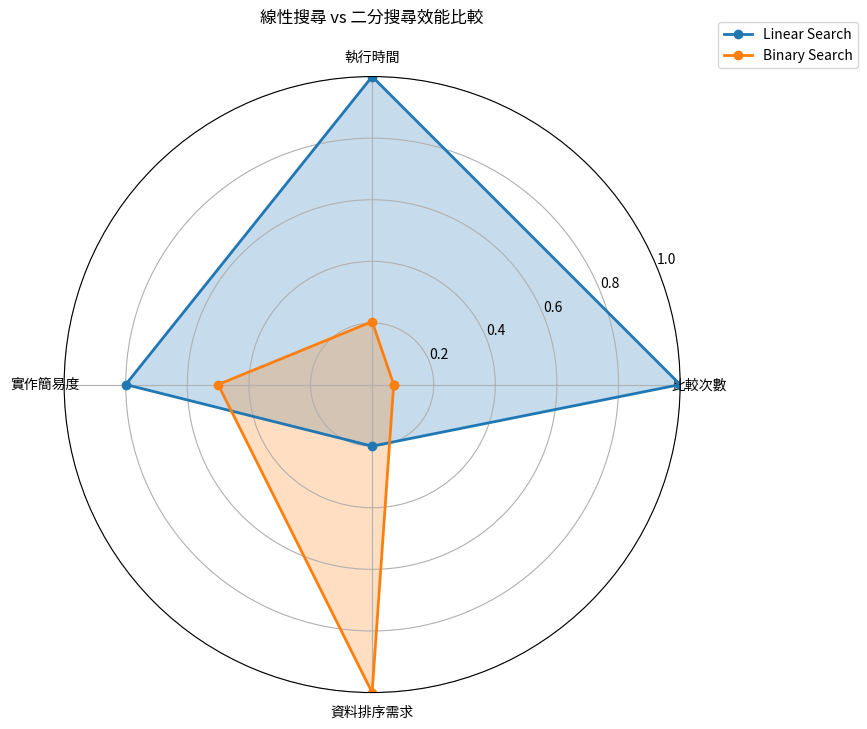

Python code for this plot:
"""
解題檔：二分搜尋效能（Binary Search Efficiency）- 第四題

1. 產生升冪排序整數陣列
2. 執行線性搜尋與二分搜尋，統計比較次數
3. 使用 timeit 比較兩種方法效能
4. 繪製雷達圖比較不同維度
"""

import timeit
import matplotlib.pyplot as plt
import numpy as np


def linear_search(arr, target):
    """線性搜尋：回傳 (found, idx, cmp)"""
    cmp = 0
    for idx, value in enumerate(arr):
        cmp += 1
        if value == target:
            return True, idx, cmp
    return False, -1, cmp


def binary_search(arr, target):
    """二分搜尋：回傳 (found, idx, cmp)"""
    left = 0
    right = len(arr) - 1
    cmp = 0

    while left <= right:
        mid = (left + right) // 2
        cmp += 1

        if arr[mid] == target:
            return True, mid, cmp
        if arr[mid] < target:
            left = mid + 1
        else:
            right = mid - 1

    return False, -1, cmp


def generate_sorted_array(size, start=1, step=3):
    """產生升冪排序的整數陣列"""
    return [start + i * step for i in range(size)]


def measure_performance(arr, target, search_func, repeat=1000):
    """使用 timeit 量測搜尋效能"""
    timer = timeit.Timer(lambda: search_func(arr, target))
    time_result = timer.timeit(number=repeat)
    return time_result / repeat


def plot_radar_chart(linear_cmp, binary_cmp, linear_time, binary_time):
    """繪製雷達圖比較線性與二分搜尋"""
    # 正規化指標
    max_cmp = max(linear_cmp, binary_cmp)
    max_time = max(linear_time, binary_time)

    categories = ["比較次數", "執行時間", "實作簡易度", "資料排序需求"]
    linear_scores = [
        linear_cmp / max_cmp if max_cmp > 0 else 0,
        linear_time / max_time if max_time > 0 else 0,
        0.8,  # 實作簡易度（線性搜尋更簡單）
        0.2,  # 資料排序需求（線性無需排序）
    ]
    binary_scores = [
        binary_cmp / max_cmp if max_cmp > 0 else 0,
        binary_time / max_time if max_time > 0 else 0,
        0.5,  # 實作簡易度（二分複雜）
        1.0,  # 資料排序需求（二分需排序）
    ]

    angles = np.linspace(0, 2 * np.pi, len(categories), endpoint=False).tolist()
    linear_scores += [linear_scores[0]]
    binary_scores += [binary_scores[0]]
    angles += [angles[0]]

    fig, ax = plt.subplots(figsize=(8, 8), subplot_kw=dict(projection="polar"))
    ax.plot(angles, linear_scores, "o-", linewidth=2, label="Linear Search")
    ax.fill(angles, linear_scores, alpha=0.25)
    ax.plot(angles, binary_scores, "o-", linewidth=2, label="Binary Search")
    ax.fill(angles, binary_scores, alpha=0.25)
    ax.set_xticks(angles[:-1])
    ax.set_xticklabels(categories)
    ax.set_ylim(0, 1)
    ax.legend(loc="upper right", bbox_to_anchor=(1.3, 1.1))
    ax.set_title("線性搜尋 vs 二分搜尋效能比較", pad=20)
    ax.grid(True)

    plt.savefig("assets/radar.png", dpi=100, bbox_inches="tight")
    print("✓ 雷達圖已保存至 assets/radar.png")
    plt.close()


def main():
    """主程式：按照題目要求執行四步驟"""
    import os

    # Step 1: 產生升冪排序整數陣列
    arr = generate_sorted_array(100, start=1, step=2)
    target = 138

    print("=" * 70)
    print("第四題：二分搜尋效能")
    print("=" * 70)
    print(f"\n陣列大小: {len(arr)}")
    print(f"搜尋目標: {target}")

    # Step 2: 執行搜尋並輸出結果
    print("\n【搜尋結果】")
    linear_found, linear_idx, linear_cmp = linear_search(arr, target)
    binary_found, binary_idx, binary_cmp = binary_search(arr, target)

    if linear_found:
        print(f"Linear : FOUND idx={linear_idx} cmp={linear_cmp}")
    else:
        print(f"Linear : NOT FOUND cmp={linear_cmp}")

    if binary_found:
        print(f"Binary : FOUND idx={binary_idx} cmp={binary_cmp}")
    else:
        print(f"Binary : NOT FOUND cmp={binary_cmp}")

    # Step 3: 使用 timeit 比較效能
    print("\n【效能比較】")
    linear_time = measure_performance(arr, target, linear_search, repeat=1000)
    binary_time = measure_performance(arr, target, binary_search, repeat=1000)

    print(f"Linear : {linear_time:.6f} s")
    print(f"Binary : {binary_time:.6f} s")

    if binary_time < linear_time:
        print("=> binary faster")
    else:
        print("=> linear faster")

    # Step 4: 繪製雷達圖
    print("\n【視覺化結果】")
    if not os.path.exists("assets"):
        os.makedirs("assets")

    plot_radar_chart(linear_cmp, binary_cmp, linear_time, binary_time)
    print("\n完成！")


if __name__ == "__main__":
    main()
